2-way image classification set "coswara_sepparated_specs" from GitHub (prakhar-asaiya/NEXA-VaxU); label vocabulary: COVID negative, COVID positive.

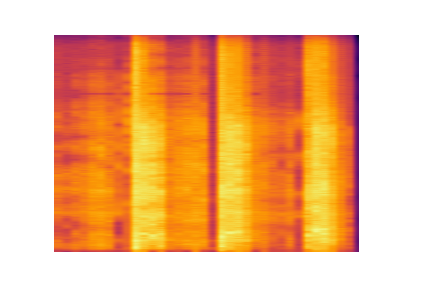
Label: COVID negative

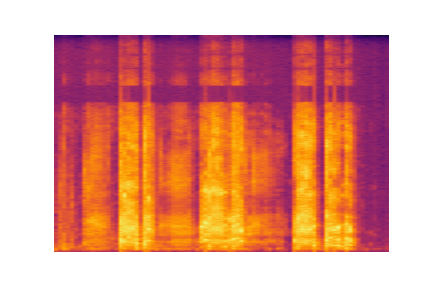
Label: COVID negative

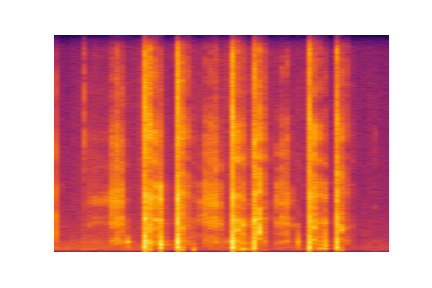
Label: COVID negative

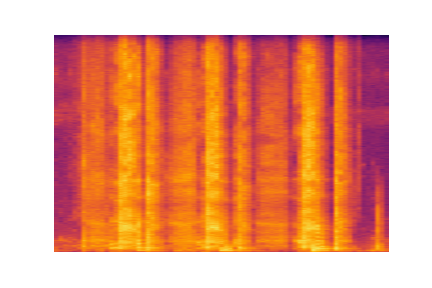
Label: COVID negative

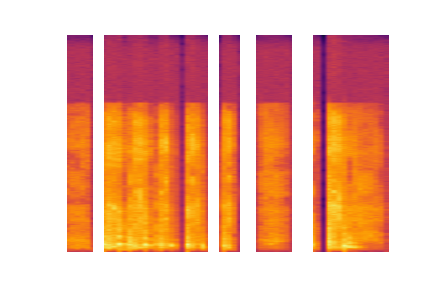
Label: COVID negative

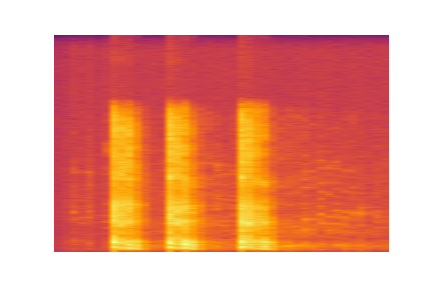
Label: COVID negative
